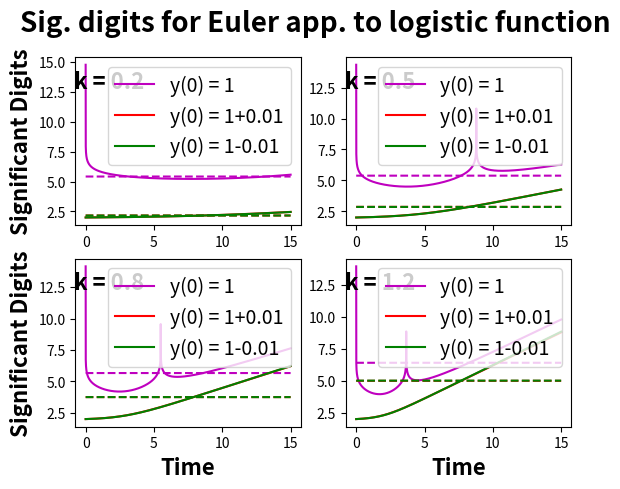
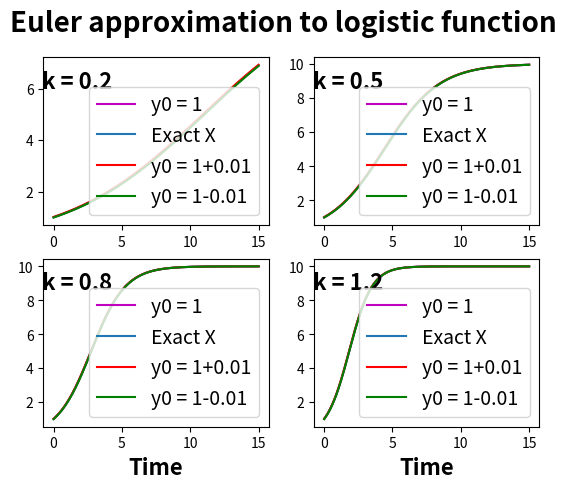
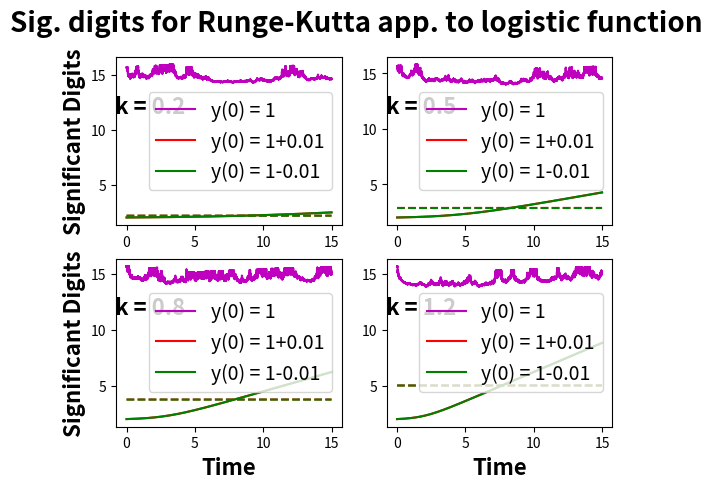
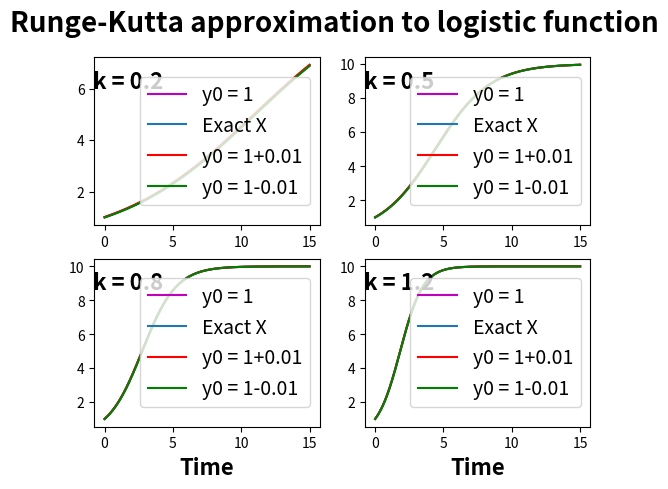
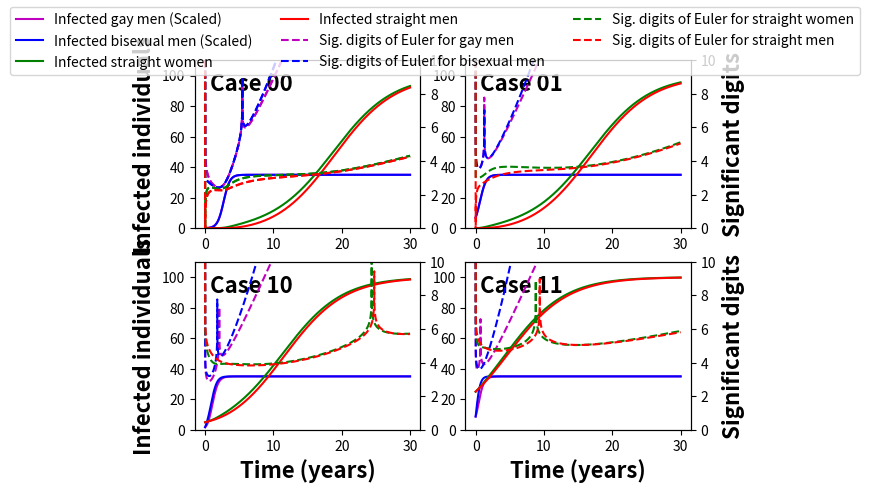
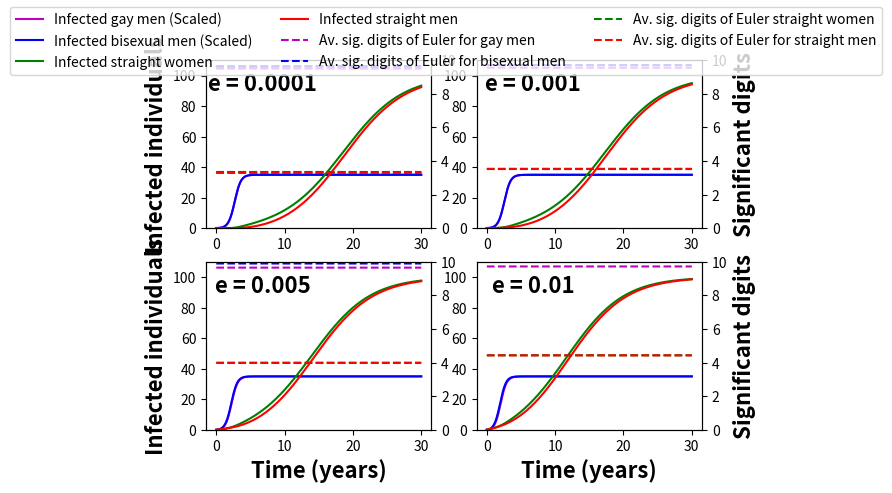
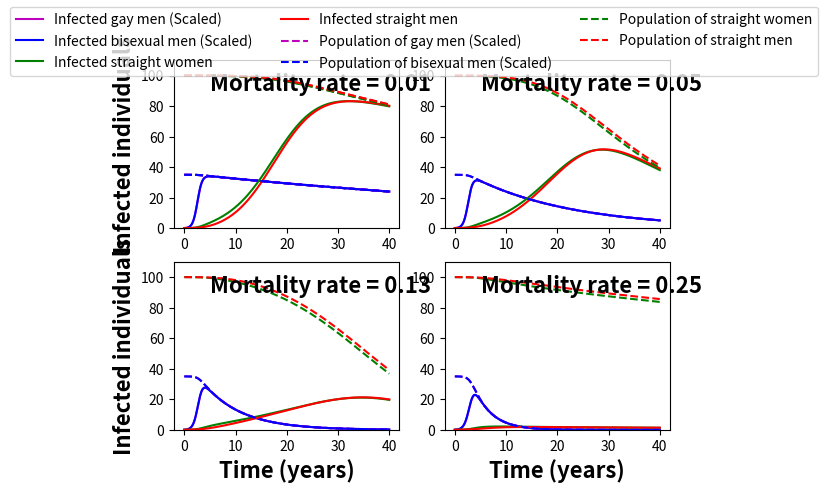

Python code for these plots, in order:
import numpy as np
import matplotlib.pyplot as plt

### NB1: The figures in this script have been optimized for full-screen viewing on a 1680x1050 pixel screen.
### IF the figures are not viewed in full-screen with at least this resolution, they will look cluttered.

### NB2: Each differential equation (and the corresponding plotting) takes between 5 and 10 seconds to solve due to the
### high accuracy chosen.


def euler_method_vec(y0,dy,a,b,N):      # y0 is the initial value of y. dy is the differential (vector) eq. to be solved
    h = (b-a) / N                       # Calculate step size
    M = np.size(y0)                     # M is the number of simultaneous equations to be solved
    y = y0                              # Initialize y

    Y = np.empty([M,N])                 # Y is the array in which we store the calculated values of y
    T = np.arange(a,b,h)                # T is the time domain. Note that T_end = b-h
    n = 0                               # Column number of Y
    for t in T:
        Y[:,n] = y                      # Collect value of y
        y = y + h*dy(t,y)               # Update value of y
        n +=1                           # Update column number
    return T,Y
def runge_kutta4(y0,dy,a,b,N):          # y0 is the initial value of y. dy is the differential (vector) eq. to be solved
    h = (b-a) / N                       # Calculate step size
    M = np.size(y0)                     # No. of eq. to be solved
    y = y0                              # Initialize y

    Y = np.empty([M,N])                 # Store calculated values of y in Y
    T = np.arange(a,b,h)                # Time domain. Note that T=b is excluded
    n = 0                               # Column number
    for t in T:
        Y[:, n] = y                     # Store value of y
        n += 1                          # Update column number

        # Calculate k1-k4 characteristic for the 4th order Runge-Kutta method
        k1 = dy(t,y)
        k2 = dy(t + h/2, y + h/2 * k1)
        k3 = dy(t + h/2, y + h/2 * k2)
        k4 = dy(t + h, y + h * k3)
        y = y + h/6 * (k1 + 2*k2 + 2*k3 + k4)       # Update value of y
    return T,Y

def logistic(t,k):          # Logistic function used to test the accuracy of the Euler and Runge-Kutta solvers
    return m / (1 + (m-c)/c * np.exp(-k*t))
def dlogistic (t,y,k):      # Derivate of logistic function
    val = k * y * (1 - y /m)
    return val

def f(t, y, p0, a0, b0, c0, d0, e=0, r=0): #Function of differential equations for simulating HIV-transmission

# f collects the 4 coupled differential equations for the number of infected gay men, bisexual men, straigt women
# and straight men. If mortality is taken into account, so that the total populations of each of these groups
#changes, f collect 8 coupled differential equations.
# If r=0, then the mortality of HIV is ignored, and the population p is constant
# y is a vector variable. If r=0, it is 4-dimensional. If r != 0, so that the population of the 4 groups change,
# then y is 8-dimensional.
# If e=0, the transmission through blood transfusions is ignored

    if r == 0:
        p = p0              # Without mortality, the initial population of the 4 groups
        a = a0
        b = b0
        c = c0
        d = d0

        # Dif. eq. for infected gay men. y[0] = number of infected gay men at time t. p[0] is the total number of gay men
        fx1 = (a[0] * y[0] + a[1] * y[1] + e) * (p[0] - y[0]) - r * y[0]
        # Dif. eq. for infected bisexual men. y[1] = number of infected gay men at time t and p[1] the total no. of bisexual men
        fx2 = (b[0] * y[0] + b[1] * y[1] + b[2] * y[2] + e) * (p[1] - y[1]) - r * y[1]
        # Dif. eq. for infected straight women. y[2] = number of infected gay men at time t and p[2] the total no. of straigt women
        fy = (c[0] * y[1] + c[1] * y[3] + e) * (p[2] - y[2]) - r * y[2]
        # Dif. eq. for infected straight men. y[3] = number of infected straigt men at time t and p[1] the total no. of straigt men
        fz = (d * y[2] + e) * (p[3] - y[3]) - r * y[3]
        # Return derivates
        return np.array([fx1, fx2, fy, fz])

    else:                       # Mortality included
        # y is now an 8-dimensional vector, where y[4], y[5], y[6] and y[7] represent the total population of gay men,
        # bisexual men, straigt women and straight men, respectively
        p = np.ndarray.copy (np.array(y[4::],dtype='float'))

        # the coefficients are given by k/p and thus vary as p does
        a = ( a0 * p0[0] ) / p[0]
        b = ( b0 * p0[1]) / p[1]
        c = (c0 * p0[2]) / p[2]
        d = (d0 * p0[3] ) / p[3]

        # the 4 differential equations for the change in the total populations
        dp = ( np.log(1 -  y[0:4] / p * ( 1 - np.exp(-r))) ) * p

        # the differential equations for the number of infected people in each population, as in the case r=0
        fx1 = (a[0] * y[0] + a[1] * y[1] + e) * (p[0] - y[0]) - r * y[0]
        fx2 = (b[0] * y[0] + b[1] * y[1] + b[2] * y[2] + e) * (p[1] - y[1]) - r * y[1]
        fy = (c[0] * y[1] + c[1] * y[3] + e) * (p[2] - y[2]) - r * y[2]
        fz = (d * y[2] + e) * (p[3] - y[3]) - r * y[3]

        return np.r_['0,1',fx1, fx2, fy, fz,dp]     #Return derivates

def plotter(i,j,k,perturb,method,y,dy,y0,a,b,N,euler=True):
    # This plotter is written to test the Euler and RK4 solvers on a test function
    # It plots the approximation of the method to the function, as well as the approximations of two perturbed inital
    #conditions to test the stability under such perturbations.
    # It also plots the number of significant digits, by comparing the method's value to the exact solution

    # i,j are the index of the position of the graph in the subplot
    # k is a constant parameter and perturb is the value of the perturbation
    # method is either the Euler or RK4 method, y and dy the exact function and its differential
    # y0 is the inital value. a,b and N are the endpoints and number of steps.


    # STEP 1: Solve and plot for exact initial condition
    T, Y = method(y0, lambda t, y: dy(t, y, k), a, b, N)            #Solve differential equation and collect values in Y

    rel_dif_eu = np.abs((y(T, k) - Y[0, :]) / np.abs(y(T, k1)))     # Find relative error for each t in T
    sig_dig_eu = - np.log10(rel_dif_eu)                             # Find no. of sig. digits for each t in T

    # Plot sig. digits and its average value
    axs[i, j].plot(T, sig_dig_eu, 'm-', label=f'y(0) = {c}')
    axs[i, j].plot(T, np.ones(N) * np.average(sig_dig_eu), 'm--')
    # Plot exact function and the approximation
    axs2[i, j].plot(T, Y[0, :], 'm-', label=f'y0 = {c}')
    axs2[i, j].plot(T, logistic(T, k), '-', label=f'Exact X')

    # STEP 2: Solve and plot for perturbed inital condition y0+perturb
    T, Y = method(y0+perturb, lambda t, y: dy(t, y, k), a, b, N)

    rel_dif_eu = np.abs((y(T, k) - Y[0, :]) / np.abs(y(T, k)))
    sig_dig_eu = - np.log10(rel_dif_eu)
    axs[i, j].plot(T, sig_dig_eu, 'r-', label=f'y(0) = {c}+{perturb}')
    axs[i, j].plot(T, np.ones(N) * np.average(sig_dig_eu), 'r--')
    axs2[i, j].plot(T, Y[0, :], 'r-', label=f'y0 = {c}+{perturb}')

    # STEP 3: Solve and plot for perturbed inital condition y0-perturb
    T, Y = method(y0 - perturb, lambda t, y: dy(t, y, k), a, b, N)

    rel_dif_eu = np.abs((y(T, k) - Y[0, :]) / np.abs(y(T, k)))
    sig_dig_eu = - np.log10(rel_dif_eu)
    axs[i, j].plot(T, sig_dig_eu, 'g-', label=f'y(0) = {c}-{perturb}')
    axs[i, j].plot(T, np.ones(N) * np.average(sig_dig_eu), 'g--')
    axs2[i, j].plot(T, Y[0, :], 'g-', label=f'y0 = {c}-{perturb}')


    # Place labels on appropriate subplots
    if i == 1 and j == 0:
        axs2[i, j].set_xlabel('Time', fontweight='bold',fontsize='16')
        axs[i, j].set_xlabel('Time', fontweight='bold',fontsize='16')
        axs[i, j].set_ylabel('Significant Digits', fontweight='bold',fontsize='16')
    elif i == 1 and j ==1:
        axs2[i, j].set_xlabel('Time', fontweight='bold',fontsize='16')
        axs[i, j].set_xlabel('Time', fontweight='bold',fontsize='16')
    elif i == 0 and j == 0:
        axs[i, j].set_ylabel('Significant Digits', fontweight='bold',fontsize='16')

    # Place titles and legends suitable for the Euler method
    if euler:
        axs[i, j].set_title(f'k = {k}', y=0.95, x=0.15, pad=-16, fontweight='bold', fontsize='16')
        axs2[i, j].set_title(f'k = {k}', y=0.95, x=0.15, pad=-16, fontweight='bold', fontsize='16')

        axs[i, j].legend(loc='upper right', ncol=1, fontsize='14')
        axs2[i, j].legend(loc='lower right', ncol=1, fontsize='14')

    # Place titles and legends suitable for the RK4 method
    else:
        axs[i, j].set_title(f'k = {k}', y=0.8, x=0.15, pad=-16, fontweight='bold', fontsize='16')
        axs2[i, j].set_title(f'k = {k}', y=0.95, x=0.15, pad=-16, fontweight='bold', fontsize='16')

        axs[i, j].legend(loc='center right', ncol=1, fontsize='14')
        axs2[i, j].legend(loc='center right', ncol=1, fontsize='14')

def coupled_plotter(ax,i,j,dy,y0,e=0 ,r=0,av=True, sig = False):
    # This plotter is written to calculate and plot no. of HIV-infected individuals for gay men, bisexual men,
    # straight women and straigt women.
    # If sig = True, the no. of significant digits of the Euler approximation are shown for each time step on a
    # 2nd y-axis (called ax). These values are calculated by comparing to the RK4 results and assuming these to be
    # exact. The time step is chosen small enough (1e-3) the the error on the RK4 method is 1e-15, so the assumption is good
    # If av = True, the av. no. of sig. digits of the Euler approximation are shown.

    # i,j are the indices of the position of the subplot
    # dy the vector differential equation to be solved, y0 the initial condition.


    # Solve system of diff. equations with each method
    T, Ybl = runge_kutta4(y0, lambda t, y: f(t, y, p, a, b, c, d, e, r), 0, t1, N)
    T, Y = euler_method_vec(y0, lambda t, y: f(t, y, p, a, b, c, d, e,r), 0, t1, N)

    # Scale the graphs for gay and bisexual men to make plot more readable
    scaling = 7

    ax1[i,j].set_ylim(0,110)
    # Only include labels on the upper left subplot
    if i == 0 and j == 0:
        ax1[i,j].plot(T, scaling*Ybl[0, :], 'm-', label=f'Infected gay men (Scaled)')
        ax1[i,j].plot(T, scaling*Ybl[1, :], 'b-', label=f'Infected bisexual men (Scaled)')
        ax1[i,j].plot(T, Ybl[2, :], 'g-', label=f'Infected straight women')
        ax1[i,j].plot(T, Ybl[3, :], 'r-', label=f'Infected straight men')
    else:
        ax1[i, j].plot(T, scaling*Ybl[0, :], 'm-')
        ax1[i, j].plot(T, scaling*Ybl[1, :], 'b-')
        ax1[i, j].plot(T, Ybl[2, :], 'g-')
        ax1[i, j].plot(T, Ybl[3, :], 'r-')

    # Title on subplots without blood transfusions and mortality
    if r==0 and e==0:
        ax1[i, j].set_title(f'Case {i}{j}', y=0.95, x=0.25, pad=-16, fontweight='bold',fontsize='16')

    # Title on subplots with a given blood transfusion constant e
    if not e==0:
        ax1[i, j].set_title(f'e = {e}', y=0.95, x=0.25, pad=-16, fontweight='bold',fontsize='16')

    # If mortality is included, then y is an 8-dimensional vector because the total populations also change.
    # Plot the total populations on top of the infected populations:
    if not r==0:
        ax1[i,j].plot(T, scaling*Ybl[4,:], 'm--')
        ax1[i,j].plot(T, scaling*Ybl[5,:], 'b--')
        ax1[i,j].plot(T, Ybl[6,:], 'g--')
        ax1[i,j].plot(T, Ybl[7,:], 'r--')
    # Title of subplot with a given mortality rate = % of infected people dying each year / 100
        ax1[i, j].set_title(f'Mortality rate = {1-np.exp(-r):.2f}', y=0.95, x=0.65, pad=-16, fontweight='bold',fontsize='16')
    #  Only include labels on the upper left subplot
        if i == 0 and j == 0:
            ax1[i, j].plot(T, scaling * Ybl[4, :], 'm--',label=f'Population of gay men (Scaled)')
            ax1[i, j].plot(T, scaling * Ybl[5, :], 'b--',label=f'Population of bisexual men (Scaled)')
            ax1[i, j].plot(T, Ybl[6, :], 'g--',label=f'Population of straight women')
            ax1[i, j].plot(T, Ybl[7, :], 'r--',label=f'Population of straight men')

    # If no mortality rate, include second y-axis
    if r==0:
        ax.set_ylim(0, 10)

    # Plot average no. of sig. digits for euler approximation
    if av:
        rel_mg = np.abs(Ybl - Y) / np.abs(Y+1e-14)
        sig_dig = - np.log10(rel_mg+1e-12)

        ax.plot(T, np.ones(N)*np.average(sig_dig[0]), 'm--')
        ax.plot(T, np.ones(N)*np.average(sig_dig[1]), 'b--')
        ax.plot(T, np.ones(N)*np.average(sig_dig[2]), 'g--')
        ax.plot(T, np.ones(N)*np.average(sig_dig[3]), 'r--')
        if i == 0 and j == 0:
            ax.plot(T, np.ones(N) * np.average(sig_dig[0]), 'm--',label=f'Av. sig. digits of Euler for gay men')
            ax.plot(T, np.ones(N) * np.average(sig_dig[1]), 'b--',label=f'Av. sig. digits of Euler for bisexual men')
            ax.plot(T, np.ones(N) * np.average(sig_dig[2]), 'g--',label=f'Av. sig. digits of Euler straight women')
            ax.plot(T, np.ones(N) * np.average(sig_dig[3]), 'r--',label=f'Av. sig. digits of Euler for straight men')

    # Plot no. of sig. digits for euler approximation
    if sig:
        rel_mg = np.abs(Ybl - Y) / np.abs(Y+1e-14)
        sig_dig = - np.log10(rel_mg+1e-12)
        ax.plot(T, sig_dig[0], 'm--')
        ax.plot(T, sig_dig[1], 'b--')
        ax.plot(T, sig_dig[2], 'g--')
        ax.plot(T, sig_dig[3], 'r--')
        if i == 0 and j == 0:
            ax.plot(T, sig_dig[0], 'm--',label='Sig. digits of Euler for gay men')
            ax.plot(T, sig_dig[1], 'b--',label='Sig. digits of Euler for bisexual men')
            ax.plot(T, sig_dig[2], 'g--',label='Sig. digits of Euler for straight women')
            ax.plot(T, sig_dig[3], 'r--',label='Sig. digits of Euler for straight men')

    # Assign labels to appropriate subplots
    if i == 1 and j == 0:
        ax1[i, j].set_xlabel('Time (years)', fontweight='bold',fontsize='16')
        ax1[i, j].set_ylabel('Infected individuals', fontweight='bold',fontsize='16')
    elif i == 1 and j ==1:
        ax1[i, j].set_xlabel('Time (years)', fontweight='bold',fontsize='16')
        if r==0:
            ax.set_ylabel('Significant digits', fontweight='bold',fontsize='16')
    elif i == 0 and j == 0:
        ax1[i, j].set_ylabel('Infected individuals', fontweight='bold',fontsize='16')
    elif i == 0 and j == 1 and r==0:
        ax.set_ylabel('Significant digits', fontweight='bold',fontsize='16')


### The script is broken down into the following sections:

###Problem A: Find a suitable step size for the Euler method by using a logistic test function - as these closely resemble
# the functions of the actual problem of HIV-transmission. Make sure it is robust for different growth rates and
#  under perturbations in initial value

### Problem B: Repeat for the 4th order Runge-Kutta method

### Problem C: Plot the coupled system of equations for the transmission of HIV (ignoring blood transfusion and mortality)
# for different initial conditions (different no. of infect people at t=0)

### Problem D: Plot the coupled system of equations for the transmission of HIV (ignoring mortality) for different
# for values of the blood transfusion constant e to examine its effect

### PROBLEM E: Plot the coupled system of (now 8) differential equations including blood transfusion and mortality for
# different mortality rates to examine its effect


#PROBLEM A: In this part, we will find a 'ideal' step size by considering the accuracy, speed and stability under
# perturbations and different growth rates for the Euler solution to the logistic differential equation

# Define end point
a=1e-14
b=15

m = 10                      # Maximum value of y
y0 = 1                      # Initial value
c = y0

perturb = 1e-2              # Value of perturbation
N=int(15e4)                 # Ideal step size (reasonably fast, accuracy doesn't approve much beyond this)
h = (b-a)/N                 # step size

# Different growth rates considered
k1 = 0.2
k2 = 0.5
k3 = 0.8
k4 = 1.2


fig,axs = plt.subplots(2,2)         # 2x2 subplot for significant digits of Euler method
fig2,axs2 = plt.subplots(2,2)       # 2x2 subplot for Euler approximations to logistic function

# Solve the differential equations for different growth rates and intial value perturbations and plot
plotter(0,0,k1,perturb,euler_method_vec,logistic,dlogistic,y0,a,b,N)
plotter(0,1,k2,perturb,euler_method_vec,logistic,dlogistic,y0,a,b,N)
plotter(1,0,k3,perturb,euler_method_vec,logistic,dlogistic,y0,a,b,N)
plotter(1,1,k4,perturb,euler_method_vec,logistic,dlogistic,y0,a,b,N)

fig.suptitle('Sig. digits for Euler app. to logistic function', fontsize='20',fontweight='bold')
fig2.suptitle('Euler approximation to logistic function', fontsize='20',fontweight='bold')
plt.show()

# We conclude that step length of e-4 is sufficient to make the routine robust from k=0.3 to k=1.2 to more than 4 sig dig,
# which is all we will need to describe the spread of HIV (accuracy of h). We note that the approximations are stable
# under perturbations (the perturbations are conserved)

#PROBLEM B: We repeat problem A but for the 4th order Runge-Kutta implementation

N=int(15e3)
a=0
b = 15
h = (b-a)/N             # Ideal step size is 1e-3. Its error is about 1e-15
range=np.arange(a,b,h)


fig,axs = plt.subplots(2,2)     #Subplot of signifcant digits
fig2,axs2 = plt.subplots(2,2)   #Subplot of solutions
# Solve differential equations for different growth rates and intial value perturbations and plot
plotter(0,0,k1,perturb,runge_kutta4,logistic,dlogistic,y0,a,b,N,euler=False)
plotter(0,1,k2,perturb,runge_kutta4,logistic,dlogistic,y0,a,b,N,euler=False)
plotter(1,0,k3,perturb,runge_kutta4,logistic,dlogistic,y0,a,b,N,euler=False)
plotter(1,1,k4,perturb,runge_kutta4,logistic,dlogistic,y0,a,b,N,euler=False)

fig.suptitle('Sig. digits for Runge-Kutta app. to logistic function', fontsize='20',fontweight='bold')
fig2.suptitle('Runge-Kutta approximation to logistic function', fontsize='20',fontweight='bold')
plt.show()

#We conclude that a step length of 1e-3 is enough to make the implementation accurate to 15 sig. digits. We will there-
# fore assume the RK4 solution of the coupled HIV equations to be exact, thus allowing us to estimate the accuary of the
# Euler implementation, which is only accurate to about 4 sig. digits for the logistic test function

### Problem C: Ignoring mortality and blood transfusion, we will solve and plot the transmission of AIDS for different
# numbers of intially infected people

# Time scale (in years)
t0 = 0
t1 = 30
N= int(3e4)         # N defined so as to ensure a step size of 1e-3

# In Sub-Saharan Africa between the mid-ninetees and the middle of the 2000's, the annual increase people infected
# with HIV ranged between 20% and 300%.
# Assuming that the increase in the number of infected straight men and women is 25% anually, and that the transmission
# risk of receptive anal sex is about 10 times as big as that of vaginal sex,  we infer that the increase in infected gay
# men should be about 8*25% = 200% (not 250%, as not all sexually active gay men receive anal)
# a 200% annual increase translate to an exponential growth rate of ln ( 1+2 ) = 1.099

k = 1.099            # Growth rate assuming that number of infected gay individuals increases by a factor of 4 yearly
k1 = k
k2 = k1            # Growth rate of transmission between gay and bisexual men
k3 = 0.223         # Growth rate of transmission between bisexual men and women, and women and straight men = ln(1+0.25)

p1 = 5              # Total gay population (about 4.5% of all men)
p2 = p1             # Total population of bisexual men (about 4.5% of all men)
q,r = 20 * p1, 20*p1    # Total population of straight women and men (= 100 each)

a1 = k/p1           # gay-gay transmission constant
a2 = k2/p1           # gay-bisexual transmission constant
b1,b2, b3 = k2/p2, k2/p2, k3/p2  #bi-gay, bi-bi and bi-straight transmission constants
c1,c2 = k3/q,k3/q # bi-men-straight women and straight-women-straight-men transmission constants
d = k3/r           # straight-men-straight-women transmission constant



# Collect constants in vectors
p = np.array([p1,p2,q,r], dtype='float')
a = np.array([a1,a2], dtype = 'float')
b = np.array([b1,b2,b3], dtype = 'float')
c = np.array([c1,c2] , dtype='float')
e= 0.01

fig,ax1=plt.subplots(2,2)
# Construct 2nd y-axis for significant digits
ax00 = ax1[0,0].twinx()
# Case 00: 0.5% of gay men infected
x1 = 0.005 * p1
x2, y, z = 0,0,0
y0 = np.array([x1,x2,y,z],dtype='float')
#Solve and plot
coupled_plotter(ax00,0,0,f,y0,sig=True,av=False)

#CASE 01: 20 % of gay men and 20% of bisexual men infected
x1 = 0.2*p1
x2, y, z = x1,0,0
y0 = np.array([x1,x2,y,z],dtype='float')
ax01 = ax1[0,1].twinx()
coupled_plotter(ax01,0,1,f,y0,sig=True,av=False)

# CASE 10: 5 % are infected in each group
y0 = 0.05 * p
ax10 = ax1[1,0].twinx()
coupled_plotter(ax10,1,0,f,y0,sig=True,av=False)

# CASE 11: 25 % are infected in each group
y0 = 0.25 * p
ax11 = ax1[1,1].twinx()
coupled_plotter(ax11,1,1,f,y0,sig=True,av=False)
plt.plot()

fig.legend(loc = 'upper center', ncol=3, fontsize = '10')
plt.show()


### PROBLEM D: Examining the effect of blood transfusions on transmission rates

fig,ax1=plt.subplots(2,2)

# Initial conditions: 0.5 % of gay men are infected.
x1 = 0.005*p1
x2, y, z = 0,0,0
y0 = np.array([x1,x2,y,z],dtype='float')

# Case 1: Yearly infection rate through blood transfusion is 1/10.000 (1 out of 10000 people each year gets infected)
ax00 = ax1[0,0].twinx()
coupled_plotter(ax00,0,0,f,y0,1e-4)

# Case 2: Yearly infection rate through blood transfusion is 1/1000
ax01 = ax1[0,1].twinx()
coupled_plotter(ax01,0,1,f,y0,1e-3)

# Case 2: Yearly infection rate through blood transfusion is 1/500
ax10 = ax1[1,0].twinx()
coupled_plotter(ax10,1,0,f,y0,5e-3)

# Case 3: # Case 2: Yearly infection rate through blood transfusion is 1/100
ax11 = ax1[1,1].twinx()
coupled_plotter(ax11,1,1,f,y0,1e-2)

fig.legend(loc = 'upper center', ncol=3, fontsize='10')
plt.show()


# PROBLEM E: Examine HIV-transmission when including mortality

# Consider a 40 year interval
t1 = 40
N= int(4e3)                 #Reduce stepsize to 1e-2. This gives an accuracy to about 10 sig. digits

fig,ax1=plt.subplots(2,2)

# Blood transfusion: 1/1000 gets infected each year through blood transfusion
e = 1e-3
# Intial conditions:
x1 = 0.005*p1 # 0.5 % of gay men are infected
x2, y, z = 0,0,0
y0 = np.array([x1,x2,y,z],dtype='float')
p = np.array([p1,p2,q,r], dtype='float')
y0mod = np.r_['0,1',y0,p]

# CASE 1: Yearly mortality rate is 1%
mortality_rate = 0.01
r = - np.log(1-mortality_rate)
coupled_plotter(np.nan,0,0,f,y0mod,e,r,av=False)

# CASE 2: Yearly mortality rate is 5%
mortality_rate = 0.05
r = - np.log(1-mortality_rate)
coupled_plotter(np.nan,0,1,f,y0mod,e,r,av=False)

# CASE 3: Yearly mortality rate is 12.5%
mortality_rate = 0.1254
r = - np.log(1-mortality_rate)
coupled_plotter(np.nan,1,0,f,y0mod,e,r,av=False)

# CASE 4: Yearly mortality rate is 25%
mortality_rate = 0.25
r = - np.log(1-mortality_rate)
coupled_plotter(np.nan,1,1,f,y0mod,e,r,av=False)

fig.legend(loc = 'upper center', ncol=3, fontsize='10' )
plt.show()